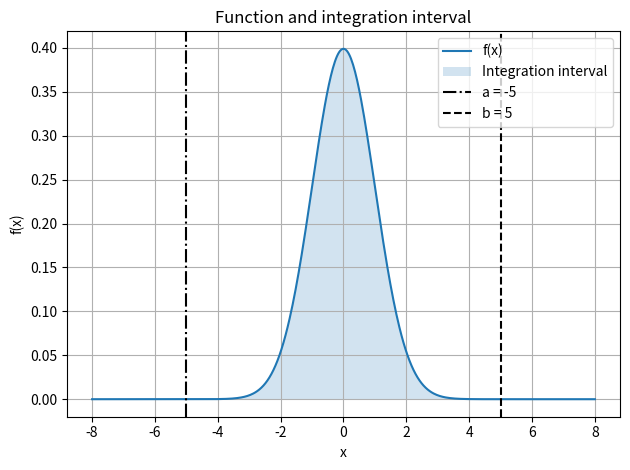

Source code (Python):
# Example: trapezoidal rule
# Integrate f(x) using the trapezoidal rule with n = 1, 2, 4, 8, 16  and 10000 subintervals.

import numpy as np
import matplotlib.pyplot as plt

f  = np.poly1d([ 400, -900, 675, -200, 25, 0.2])
F  = np.polyint(f)
#a  = 0
#b  = 0.8
# In the trapezoidal rule, doubling the number of subintervals improves the accuracy by a factor of 4 when f'(a) != f'(b)

# Now we will integrate a function with f'(a) = f'(b)
# When  f'(a) = f'(b), doubling the number of subintervals improves the accuracy of the trapezoidal rule by a factor of 16
df = np.polyder(f)
roots = np.sort(df.roots)
roots = roots.real[np.isclose(roots.imag, 0)]
a = roots[0]
b = roots[-1]
print(f"df(a) = {df(a):.8f}, df(b) = {df(b):.8f}")

# Let's integrate a peaked function with vanishing tails
from scipy.stats import norm
f = norm.pdf
F = norm.cdf
a = -5
b = 5

# Let's compute the exact integral of f(x) from a to b
exact_integral = float(F(b) - F(a))
print(f"Exact integral: {exact_integral:.8f}")

# Now we will apply the trapezoidal rule
print("n        Integral      trapezoid()  abs_error     rel_error(%)")
for n in [1, 2, 4, 8, 16, 32, 64, 10000]:
    dx = (b - a)/n
    x = np.linspace(a, b, n + 1)
    y = f(x)
    integral = dx*(y[0]/2 + np.sum(y[1:n]) + y[n]/2)
    trapz = np.trapezoid(y, x)
    abs_error = abs(integral - exact_integral)
    rel_error = 100*abs(integral - exact_integral)/exact_integral
    print(f"{n:5d}   "
          f"{integral: 10.8f}   "
          f"{trapz: 10.8f}   "
          f"{abs_error:10.8f}   "
          f"{rel_error:12.8f}")

# Now we will plot the function and the integration interval
x = np.linspace(a - 0.3*(b - a), b + 0.3*(b - a), 500)
y = f(x)
plt.plot(x, y, label="f(x)")
plt.fill_between(x, y, 0, where=(x >= a) & (x <= b), interpolate=True,
                 alpha=0.2, label="Integration interval")
plt.axvline(a, color="black", linestyle="-.", label=f"a = {a}")
plt.axvline(b, color="black", linestyle="--", label=f"b = {b}")
plt.xlabel("x")
plt.ylabel("f(x)")
plt.title("Function and integration interval")
plt.grid()
plt.legend()
plt.tight_layout()
plt.show()
